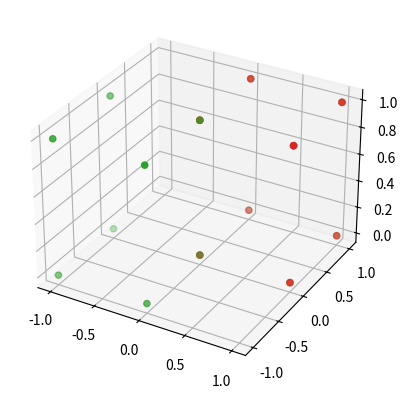

The script that saved this image:
import numpy as np
import matplotlib.pyplot as plt
from mpl_toolkits.mplot3d import Axes3D

# Tạo dữ liệu cho mô hình khối lập phương
side_length = 1.0
vertices = np.array([
    [0, 0, 0],
    [side_length, 0, 0],
    [side_length, side_length, 0],
    [0, side_length, 0],
    [0, 0, side_length],
    [side_length, 0, side_length],
    [side_length, side_length, side_length],
    [0, side_length, side_length]
])

# Tạo danh sách các điểm trong quỹ đạo chuyển động
num_frames = 3  # Số lượng hình ảnh trong quá trình chuyển động
trajectory = np.linspace(0, 2 * np.pi, num_frames)  # Đường đi theo quỹ đạo (ví dụ: đường tròn)

# Tạo plot 3D
fig = plt.figure()
ax = fig.add_subplot(111, projection='3d')

# Vẽ khối lập phương ban đầu
ax.scatter(vertices[:, 0], vertices[:, 1], vertices[:, 2])

# Vẽ quỹ đạo chuyển động của khối lập phương
for t in trajectory:
    # Tính toán ma trận xoay cho mỗi bước thời gian
    rotation_matrix = np.array([
        [np.cos(t), -np.sin(t), 0],
        [np.sin(t), np.cos(t), 0],
        [0, 0, 1]
    ])
    
    # Tính toán vị trí mới của các điểm dựa trên ma trận xoay
    transformed_vertices = np.dot(vertices, rotation_matrix)
    
    # Vẽ khối lập phương mới sau khi di chuyển
    ax.scatter(transformed_vertices[:, 0], transformed_vertices[:, 1], transformed_vertices[:, 2])
    plt.pause(1)  # Dừng 0.1 giây để hiển thị frame

plt.show()
